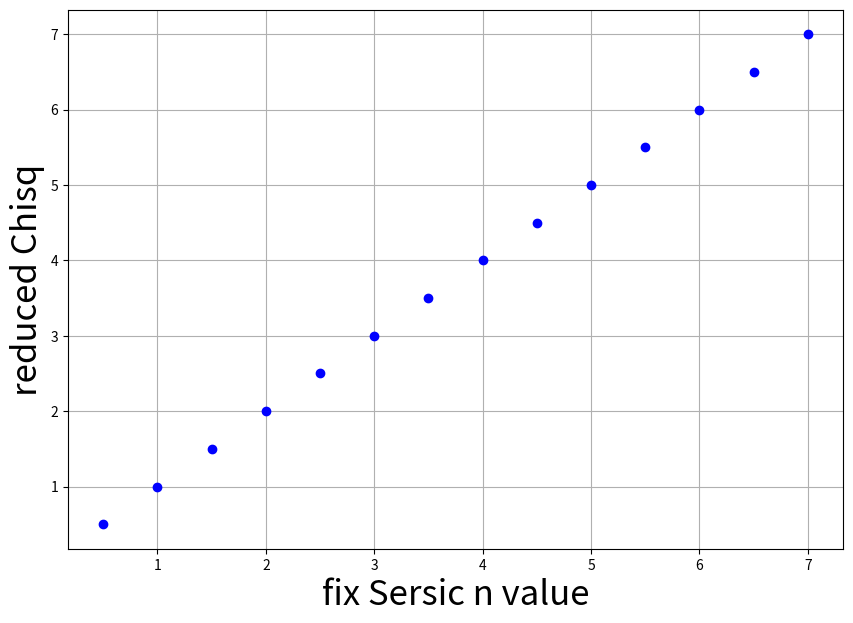

Recreate this plot in Python.
#!/usr/bin/env python2
# -*- coding: utf-8 -*-
"""
Created on Wed Jul 18 11:45:16 2018

[redacted]

simple plot
"""

import numpy as np
import matplotlib.pylab as plt

fix_n_list = np.linspace(0.5,7,14)
red_Chisq_list = np.array([3.237, 3.219, 3.217, 3.217, 3.218,3.219, 3.219])
host_ratio_list = np.array([25.9, 29.7, 33.0, 35.9, 38.6, 41.0, 43.1])

host=plt.figure(figsize=(10,7))
ax=host.add_subplot(111)

ax.plot(fix_n_list, fix_n_list,'bo')
#plt.title('The offest if fix n, fix host/AGN center',  fontsize=25)
plt.xlabel('fix Sersic n value', fontsize=25)
plt.ylabel('reduced Chisq', fontsize=25)
plt.grid()
plt.show()